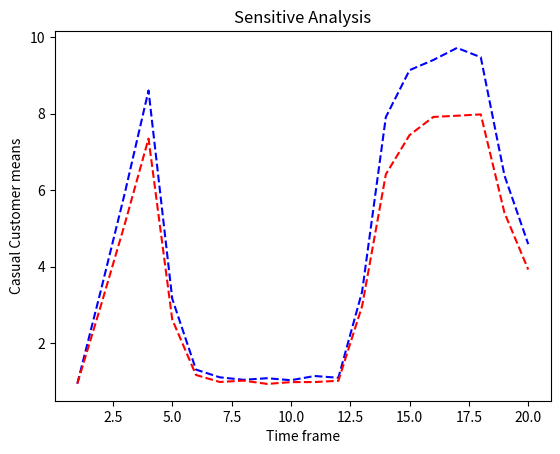
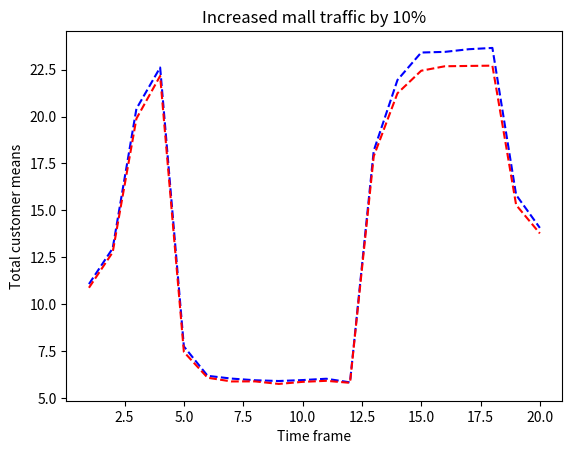

Python code for these plots, in order:
import numpy as np
import matplotlib.pyplot as plt

def getNnP(mean, std):
    variance = (std**2)
    p = 1 - (variance / mean) 
    n = mean / p
    return [n, p]



# u = 10 and std = 2.3 from 11 ~ 12
# u = 15 and std = 2.8 from 12 ~ 1 
# u = 5 and std = 1.6 from 1 ~ 5
# u = 15 and std = 2.8 from 5 ~ 8 
# u = 10 and std = 2.3 from 8 ~ 9 
mean = [10, 10, 15, 15, 5, 5, 5, 5, 5, 5, 5, 5, 15, 15, 15, 15, 15, 15, 10, 10]
std = [2.3, 2.3, 2.8, 2.8, 1.6, 1.6, 1.6, 1.6, \
        1.6, 1.6, 1.6, 1.6, 2.8, 2.8, 2.8, 2.8, \
        2.8, 2.8, 2.3, 2.3]

n = np.zeros(20, dtype='d')
p = np.zeros(20, dtype='d')

# find ns and ps from mean and std. 
for i in np.arange(20): 
    m = mean[i]
    s = std[i]
    temp = getNnP(m, s)
    n[i] = temp[0]
    p[i] = temp[1]

core_customer_means = np.zeros(20, dtype='d')
casual_customer_means = np.zeros(20, dtype='d')
casual_customer_means1 = np.zeros(20, dtype='d') # sensitivity analysis
casual_customer_means2 = np.zeros(20, dtype='d') # change general mall traffic
n_for_casual = np.array([100, 100, 150, 150, 50, 50, 50, 50, 50, \
                        50, 50, 50, 150, 150, 150, 150, 150, \
                        150, 100, 100], dtype='d')
n_for_casual2= n_for_casual * 1.1 # increase general mall traffic 10% 


total_customer_means = np.zeros(20, dtype='d')
total_customer_means2 = np.zeros(20, dtype='d')


for i in np.arange(20): 
    # mean number of core customers in each time zone
    s_core = np.random.binomial(n[i], p[i], 1000)
    core_customer_means[i] = s_core.mean()
    
    # mean number of casual customers in each time zone 
    if i == 0: 
        s_casual = np.random.binomial(n_for_casual[i] - 1, 0.01, 1000)
        casual_customer_means[i] = s_casual.mean()
        casual_customer_means1[i] = s_casual.mean()
        s_casual2 = np.random.binomial(n_for_casual2[i] - 1, 0.01, 1000)
        casual_customer_means2[i] = s_casual2.mean()
    else: 
        total_customers = core_customer_means[i - 1] \
                        + casual_customer_means[i - 1]
        
        s_casual = np.random.binomial(n_for_casual[i], \
                                    0.002 * (total_customers - 1) + 0.01, 1000)
        casual_customer_means[i] = s_casual.mean()
        
        s_casual1 = np.random.binomial(n_for_casual[i], \
                                    0.0025 * (total_customers - 1) + 0.01, 1000)
        casual_customer_means1[i] = s_casual1.mean()
        
        s_casual2 = np.random.binomial(n_for_casual2[i], \
                                    0.002 * (total_customers - 1) + 0.01, 1000)
        casual_customer_means2[i] = s_casual2.mean()
        
    total_customer_means[i] = core_customer_means[i] \
                                + casual_customer_means[i]
    total_customer_means2[i] = core_customer_means[i] \
                                + casual_customer_means2[i]

    
colLabels = ['Mean Number of Core Customers', \
            'Mean Number of Casual Customers', 'Mean Number of Total Customers']
rowLabels = []
data = np.zeros(shape=(21, 3))
for i in np.arange(20):
    rowLabels.append(i + 1)
    data[i, 0] = core_customer_means[i]
    data[i, 1] = casual_customer_means[i]
    data[i, 2] = total_customer_means[i]

rowLabels.append('Total')
data[-1, 0] = core_customer_means.sum()
data[-1, 1] = casual_customer_means.sum()
data[-1, 2] = total_customer_means.sum()

fig, ax = plt.subplots()

fig.patch.set_visible(False)
ax.axis('off')
ax.axis('tight')
ax.table(cellText=data, rowLabels=rowLabels, colLabels=colLabels, loc='center')
fig.tight_layout()

# couldn't figure out adding merged cell for Std
print('Standard Deviation: ', total_customer_means.std())
plt.show()
plt.savefig('table.png')

plt.figure(2)
x = np.arange(20) + 1
plt.plot(x, casual_customer_means1,'b--', x, casual_customer_means, 'r--')
plt.title('Sensitive Analysis')
plt.xlabel('Time frame')
plt.ylabel('Casual Customer means')
plt.show()
plt.savefig('SensitivityAnalysis.png')

plt.figure(3)
plt.plot(x, total_customer_means2,'b--', x, total_customer_means, 'r--')
plt.title('Increased mall traffic by 10%')
plt.xlabel('Time frame')
plt.ylabel('Total customer means')
plt.show()
plt.savefig('TotalCustomer.png')